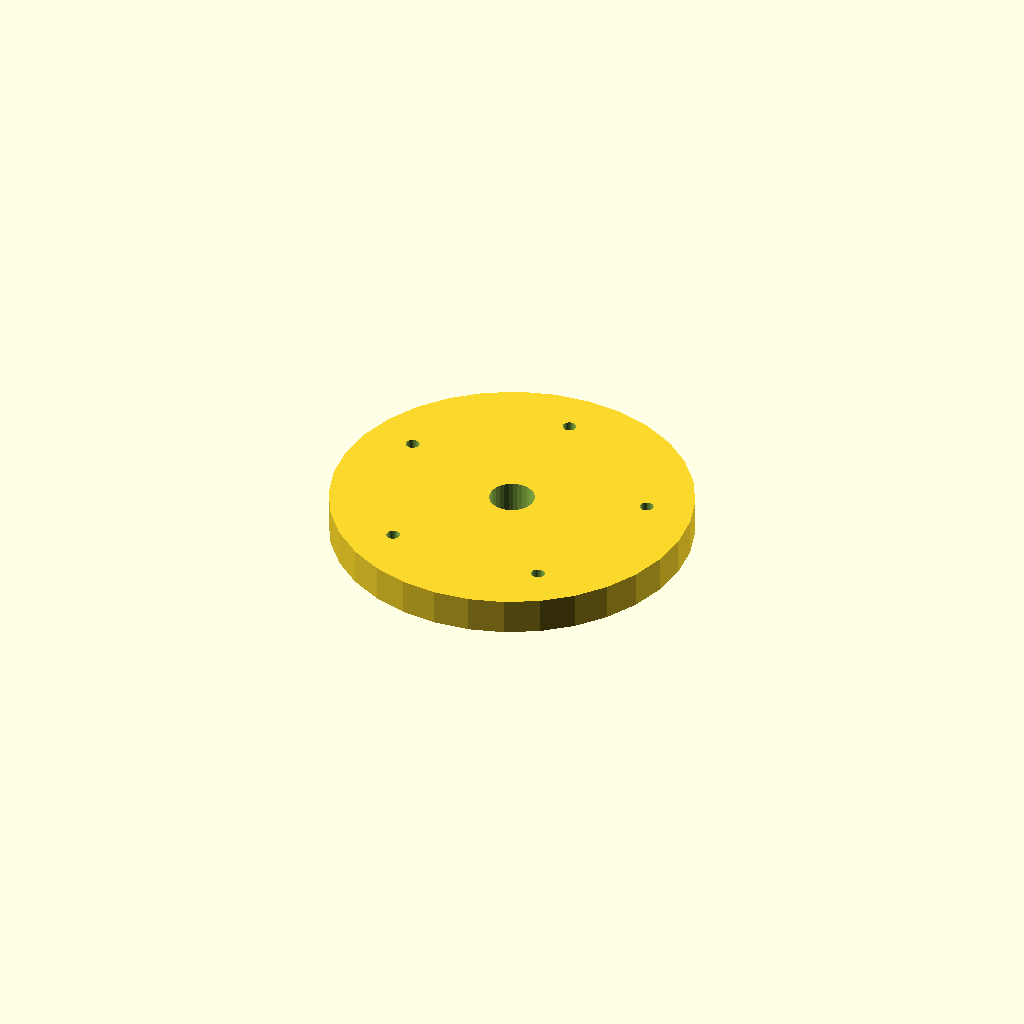
Cell 1: rendered with the file's own defaults.
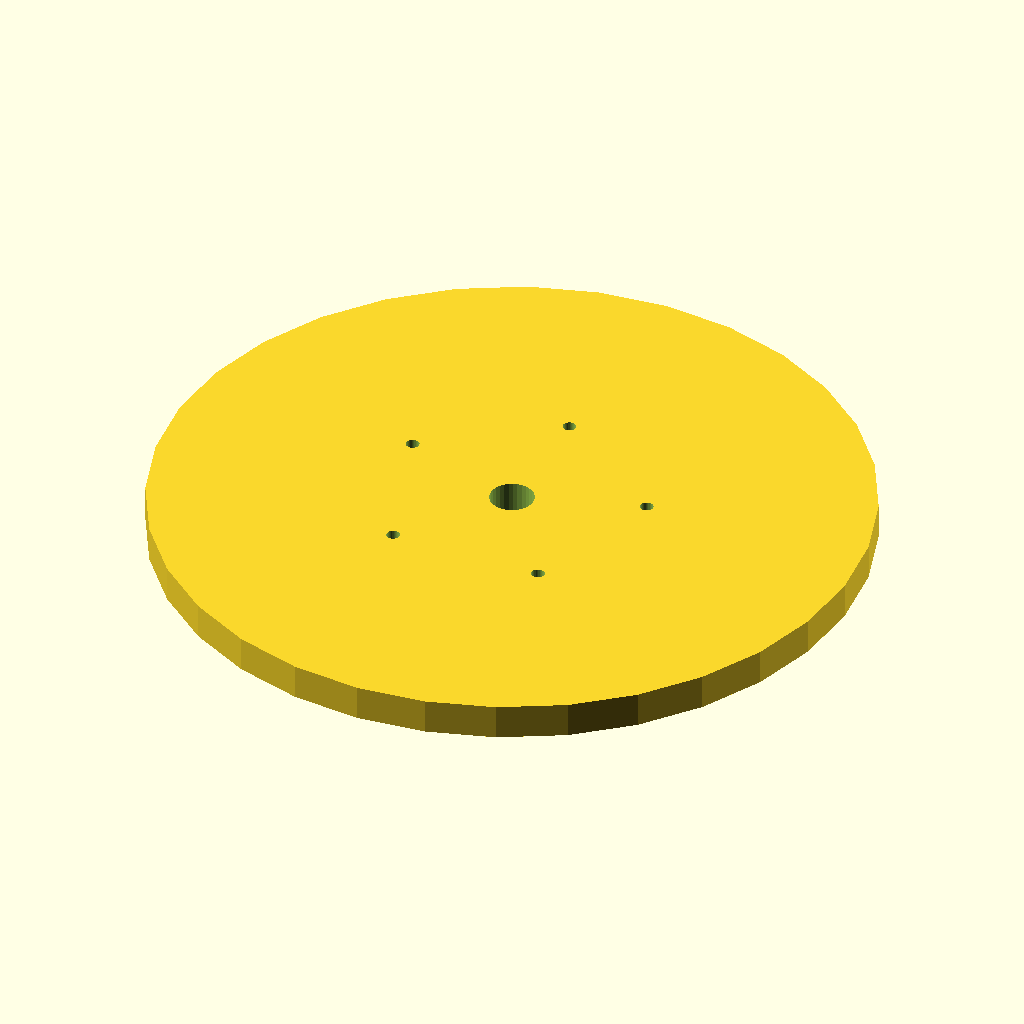
Cell 2: the same model with flange_d = 240.
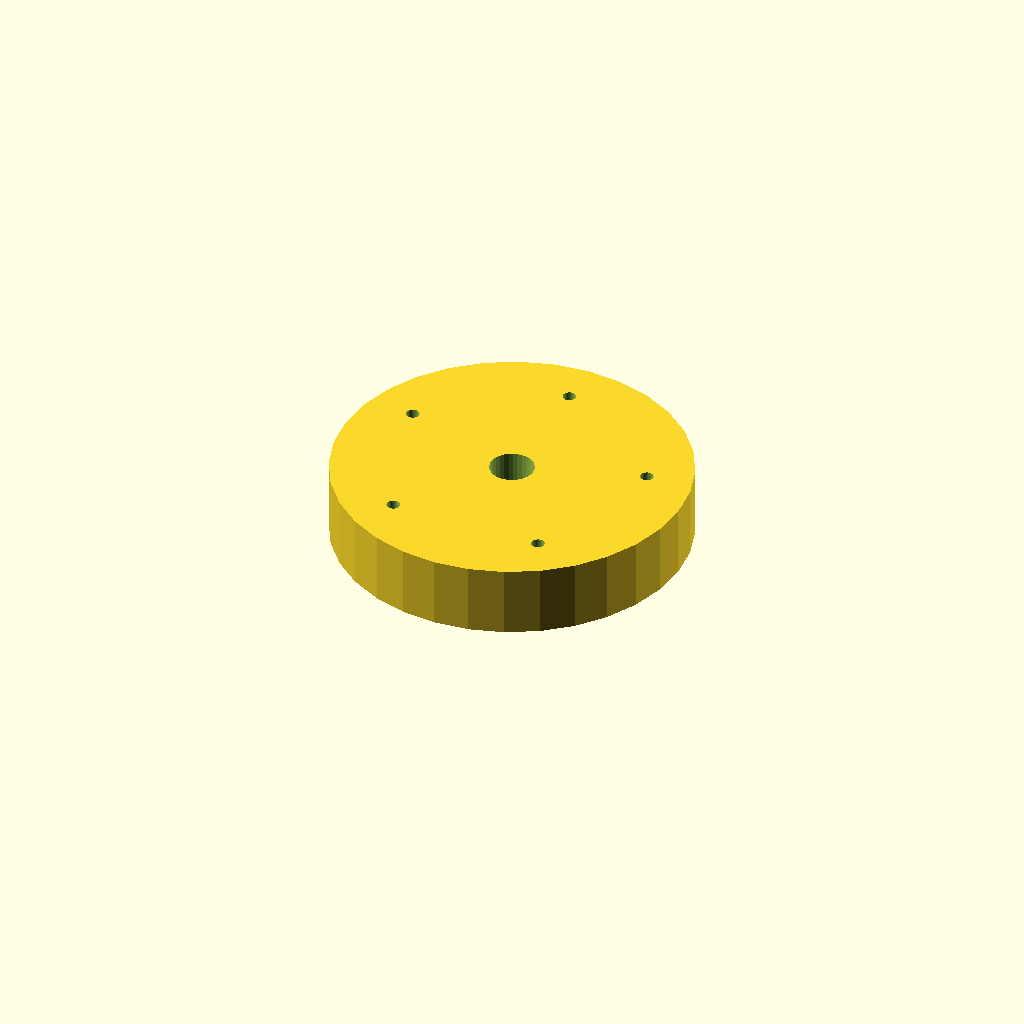
Cell 3: thickness = 24 (everything else at default).
One fixed orthographic camera (rotation 55°, 0°, 25°; colour scheme Cornfield) for every cell.
Source of the model, optional_data/data/place1/boltcircles/part_0214.scad:
$fn = 32;

// ----------------------------------------------------------------------
// Flange Ø120 x 12
// 5 holes on a Ø88.8 bolt circle, bolted joints
// ----------------------------------------------------------------------

// --- parameters (mm) ---
flange_d = 120;  // outside diameter of the flange
thickness = 12;  // flange thickness
holes = 5;       // number of bolt holes
pcd = 88.8;      // bolt circle diameter
start_deg = 90;  // angle of the first hole, from +X
hole_d = 4.5;    // bolt hole diameter
bore_d = 15;     // central through bore
hub_d = 27;      // hub outside diameter
hub_h = 0;       // hub height above the flange face (0 = no hub)

// --- derived feature positions (mm) ---
height = thickness + hub_h;  // = 12   overall height of the part
pcd_r = pcd / 2;             // = 44.4   bolt circle radius
hole_step = 360 / holes;     // = 72   angular pitch
feature_centers = [
  [pcd_r * cos(start_deg + 0 * hole_step), pcd_r * sin(start_deg + 0 * hole_step)],
  [pcd_r * cos(start_deg + 1 * hole_step), pcd_r * sin(start_deg + 1 * hole_step)],
  [pcd_r * cos(start_deg + 2 * hole_step), pcd_r * sin(start_deg + 2 * hole_step)],
  [pcd_r * cos(start_deg + 3 * hole_step), pcd_r * sin(start_deg + 3 * hole_step)],
  [pcd_r * cos(start_deg + 4 * hole_step), pcd_r * sin(start_deg + 4 * hole_step)]
];   // bolt hole centres on the pitch circle

// flange disc, every hole and the bore cut straight through
difference() {
  union() {
    cylinder(d = flange_d, h = thickness);
  }
  translate([0, 0, -1]) cylinder(d = bore_d, h = height + 2);  // bore, through
  for (centre = feature_centers)
    translate([centre[0], centre[1], -1]) cylinder(d = hole_d, h = thickness + 2);
}
Parameter table extracted from the source (name, type, default, range or options):
flange_d: number, default 120
thickness: number, default 12
holes: number, default 5
pcd: number, default 88.8
start_deg: number, default 90
hole_d: number, default 4.5
bore_d: number, default 15
hub_d: number, default 27
hub_h: number, default 0
